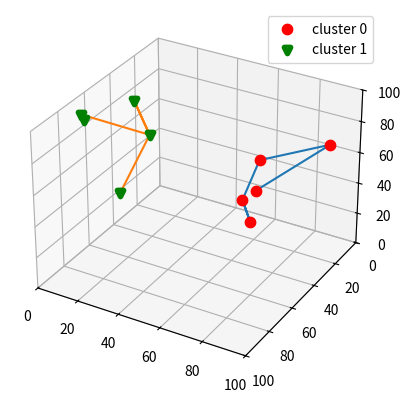

Write Python code to recreate this figure.
from matplotlib import pyplot as plt

# dot0 = [[61.81513, 56.876354, 40.009945], [82.15584, 73.20503, 50.898388], [83.58511, 41.002716, 38.40826], [82.130455, 70.48335, 41.709496], [69.11798, 92.65351, 5.152546], [76.207825, 92.501595, 5.8209996]]
# dot1 = [[95.32245, 20.33366, 89.11633], [85.0961, 23.965662, 88.10498], [67.47884, 5.024216, 59.033245], [96.297585, 23.460863, 68.98666], [76.40036, 16.915302, 69.742455], [94.60057, 10.644153, 49.49547], [59.679573, 13.417796, 79.08437], [87.99062, 13.4514675, 48.023346], [49.36638, 34.514366, 98.53227], [73.93799, 29.153698, 64.90362], [64.97505, 45.96252, 85.296814]]
# dot2 = [[26.160156, 56.585037, 33.77981], [36.892605, 67.02043, 59.954575], [17.298954, 78.37503, 9.967521], [21.724463, 60.082718, 36.978996], [19.890976, 54.202744, 13.447406], [20.728338, 93.567696, 46.42821], [52.241673, 83.802765, 29.904993], [53.059643, 68.67652, 31.332209], [36.908993, 91.460724, 29.003195]]
# dot3 = [[39.05154, 15.617659, 69.7883], [34.582375, 19.5687, 89.22533], [40.901543, 66.052414, 81.39199], [40.480362, 10.978563, 62.0604], [31.541275, 13.426288, 17.860632], [64.450645, 30.464823, 42.68279], [54.02178, 1.732992, 5.3820624], [18.054714, 5.28305, 1.2805516], [0.07704126, 46.925938, 85.537834], [45.98679, 32.412598, 58.561687], [38.378002, 25.022558, 17.495955], [23.720434, 48.802002, 67.55634], [16.26698, 31.999409, 85.379524], [13.85079, 61.09701, 67.103294]]
# dotset = [dot0,dot1,dot2,dot3]


dot0 = [[89.924065, 85.701996, 82.77134], [89.73318, 78.59101, 64.25902], [93.46198, 15.672873, 72.715], [86.51697, 65.5519, 92.33548], [56.491917, 12.288489, 26.47223]]
dot1 = [[10.486922, 76.84155, 96.46559], [24.17245, 47.6107, 73.89572], [1.500078, 65.025505, 89.48852], [6.15108, 30.622643, 78.928154], [19.386889, 64.45767, 45.23576]]
dotset = [dot0,dot1]



plt.figure()


ax1 = plt.axes(projection='3d')
ax1.set_xlim(0, 100) # X轴，横向向右方向
ax1.set_ylim(100, 0) # Y轴,左向与X,Z轴互为垂直
ax1.set_zlim(0, 100) # 竖向为Z轴
color = ['r', 'g', 'b', 'k']
marker = ['o', 'v', '1', 's']
i = 0
clusteriter = 0
clusterbox = []
colorbox = []
for d in dotset:
    for x in d:
      scatter = ax1.scatter(x[0], x[1], x[2], c=color[clusteriter],
                            marker=marker[clusteriter], linewidths=4, label='cluster'+str(clusteriter)) # 用散点函数画点
      i += 1
    colorbox.append('cluster '+str(clusteriter))
    clusterbox.append(scatter)

    clusteriter += 1
    i = 0

ax1.legend(handles=clusterbox,labels=colorbox)



#画线
xs = []
ys = []
zs = []
# for d in dotset:
#     for x in d:
#         xs.append(x[0])
#         ys.append(x[1])
#         zs.append(x[2])
#     plt.plot(xs, ys, zs)
#     xs = []
#     ys = []
#     zs = []


# pair1 = [[[61.81513, 56.876354, 40.009945], [82.130455, 70.48335, 41.709496]], [[82.130455, 70.48335, 41.709496], [82.15584, 73.20503, 50.898388]], [[61.81513, 56.876354, 40.009945], [83.58511, 41.002716, 38.40826]], [[82.130455, 70.48335, 41.709496], [76.207825, 92.501595, 5.8209996]], [[76.207825, 92.501595, 5.8209996], [69.11798, 92.65351, 5.152546]]]
# pair2 = [[[67.47884, 5.024216, 59.033245], [76.40036, 16.915302, 69.742455]], [[76.40036, 16.915302, 69.742455], [73.93799, 29.153698, 64.90362]], [[76.40036, 16.915302, 69.742455], [59.679573, 13.417796, 79.08437]], [[76.40036, 16.915302, 69.742455], [96.297585, 23.460863, 68.98666]], [[96.297585, 23.460863, 68.98666], [95.32245, 20.33366, 89.11633]], [[95.32245, 20.33366, 89.11633], [85.0961, 23.965662, 88.10498]], [[96.297585, 23.460863, 68.98666], [94.60057, 10.644153, 49.49547]], [[94.60057, 10.644153, 49.49547], [87.99062, 13.4514675, 48.023346]], [[73.93799, 29.153698, 64.90362], [64.97505, 45.96252, 85.296814]], [[64.97505, 45.96252, 85.296814], [49.36638, 34.514366, 98.53227]]]
# pair3 = [[[52.241673, 83.802765, 29.904993], [53.059643, 68.67652, 31.332209]], [[52.241673, 83.802765, 29.904993], [36.908993, 91.460724, 29.003195]], [[36.908993, 91.460724, 29.003195], [20.728338, 93.567696, 46.42821]], [[53.059643, 68.67652, 31.332209], [26.160156, 56.585037, 33.77981]], [[26.160156, 56.585037, 33.77981], [21.724463, 60.082718, 36.978996]], [[26.160156, 56.585037, 33.77981], [19.890976, 54.202744, 13.447406]], [[19.890976, 54.202744, 13.447406], [17.298954, 78.37503, 9.967521]], [[21.724463, 60.082718, 36.978996], [36.892605, 67.02043, 59.954575]]]
# pair4 = [[[34.582375, 19.5687, 89.22533], [39.05154, 15.617659, 69.7883]], [[39.05154, 15.617659, 69.7883], [40.480362, 10.978563, 62.0604]], [[39.05154, 15.617659, 69.7883], [45.98679, 32.412598, 58.561687]], [[34.582375, 19.5687, 89.22533], [16.26698, 31.999409, 85.379524]], [[16.26698, 31.999409, 85.379524], [0.07704126, 46.925938, 85.537834]], [[45.98679, 32.412598, 58.561687], [64.450645, 30.464823, 42.68279]], [[16.26698, 31.999409, 85.379524], [23.720434, 48.802002, 67.55634]], [[23.720434, 48.802002, 67.55634], [13.85079, 61.09701, 67.103294]], [[23.720434, 48.802002, 67.55634], [40.901543, 66.052414, 81.39199]], [[64.450645, 30.464823, 42.68279], [38.378002, 25.022558, 17.495955]], [[38.378002, 25.022558, 17.495955], [31.541275, 13.426288, 17.860632]], [[31.541275, 13.426288, 17.860632], [18.054714, 5.28305, 1.2805516]], [[31.541275, 13.426288, 17.860632], [54.02178, 1.732992, 5.3820624]]]
#
# pairset = [pair1, pair2, pair3, pair4]


pair1 = [[[89.924065, 85.701996, 82.77134], [89.73318, 78.59101, 64.25902]], [[89.924065, 85.701996, 82.77134], [86.51697, 65.5519, 92.33548]], [[86.51697, 65.5519, 92.33548], [93.46198, 15.672873, 72.715]], [[93.46198, 15.672873, 72.715], [56.491917, 12.288489, 26.47223]]]
pair2 = [[[1.500078, 65.025505, 89.48852], [10.486922, 76.84155, 96.46559]], [[1.500078, 65.025505, 89.48852], [24.17245, 47.6107, 73.89572]], [[24.17245, 47.6107, 73.89572], [6.15108, 30.622643, 78.928154]], [[24.17245, 47.6107, 73.89572], [19.386889, 64.45767, 45.23576]]]
pairset = [pair1,pair2]



for pairs in pairset:
    for pair in pairs:
        for x in pair:
            xs.append(x[0])
            ys.append(x[1])
            zs.append(x[2])
    plt.plot(xs, ys, zs)
    xs = []
    ys = []
    zs = []

plt.savefig('10_2.png')
plt.show()

